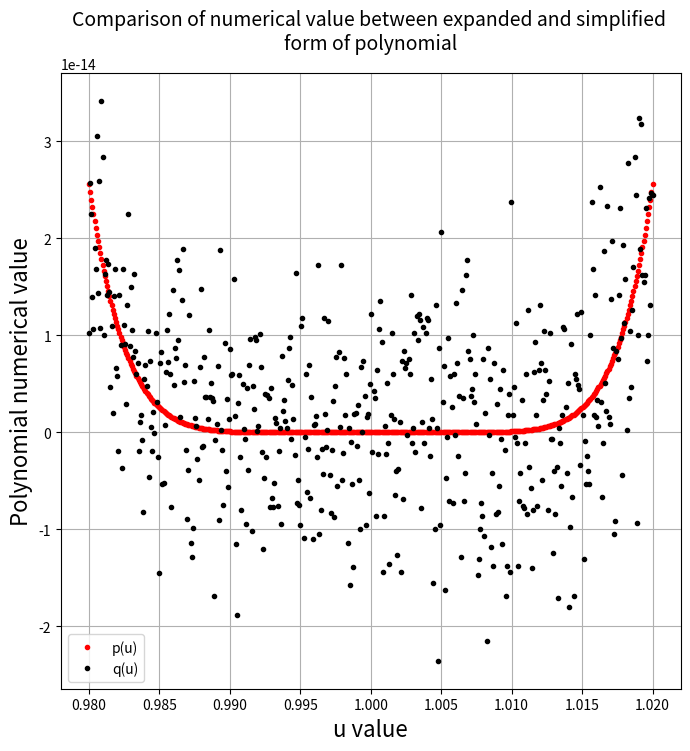
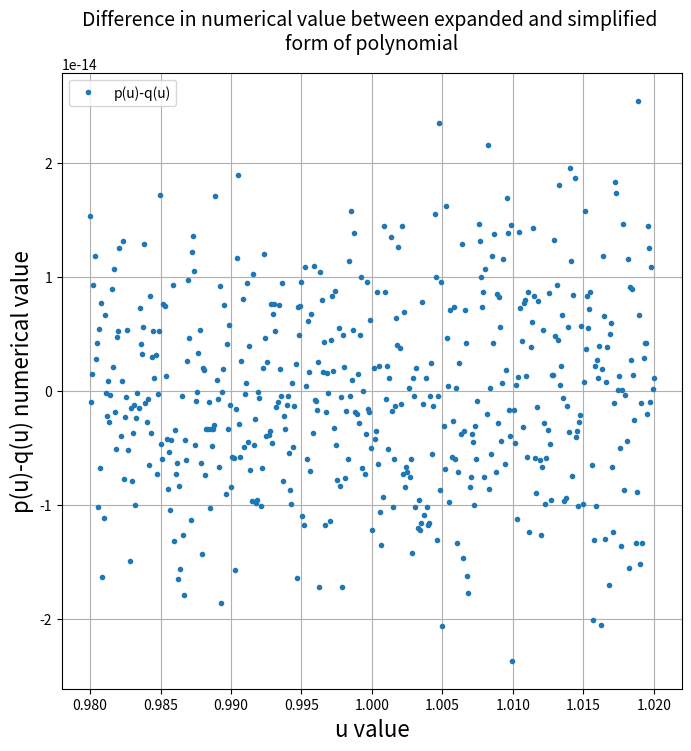
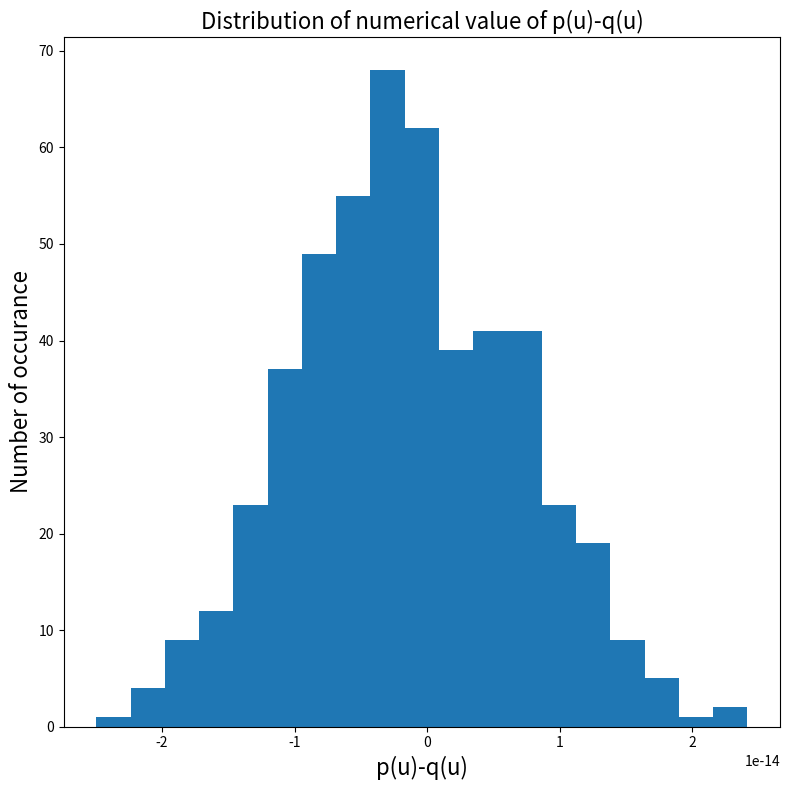
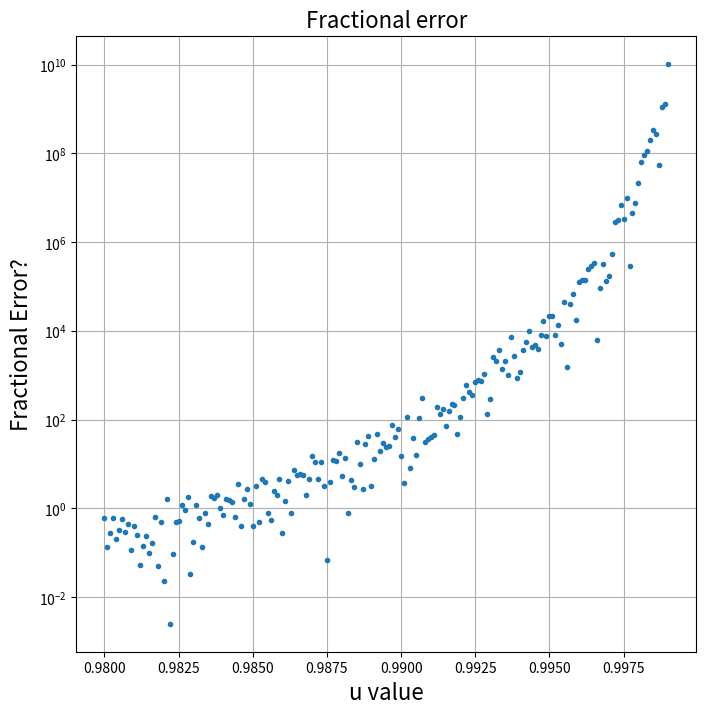

These charts were generated, in order, by the following Python code:
#!/usr/bin/env python3
# -*- coding: utf-8 -*-

import numpy as np
import matplotlib.pyplot as plt

def p(u):
    return (1-u)**8

def q(u):
    return 1 - 8*u + 28*u**2 - 56*u**3 + 70*u**4 - 56*u**5 + 28*u**6 - 8*u**7 + u**8

#%%
################################# Q4a #######################################
N = 500
u_range = np.linspace(0.98, 1.02, N)
p_vals = p(u_range)
q_vals = q(u_range)

plt.figure(figsize=(8,8))
plt.plot(u_range, p_vals, 'r.', label='p(u)')
plt.plot(u_range, q_vals, 'k.', label='q(u)')
plt.xlabel("u value", fontsize=16)
plt.ylabel("Polynomial numerical value", fontsize=16)
plt.title("Comparison of numerical value between expanded and simplified \nform of polynomial", fontsize=14)
plt.grid('on')
plt.legend()

#%%
################################# Q4b #######################################
diff_vals = p_vals - q_vals

plt.figure(figsize=(8,8))
plt.plot(u_range, diff_vals, ".", label='p(u)-q(u)')
plt.xlabel("u value", fontsize=16)
plt.ylabel("p(u)-q(u) numerical value", fontsize=16)
plt.title("Difference in numerical value between expanded and simplified \nform of polynomial", fontsize=14)
plt.grid('on')
plt.legend()

bin_array = np.linspace(min(diff_vals), max(diff_vals), 20)

plt.figure(figsize=(8,8), tight_layout=True)
plt.hist(diff_vals, bin_array, align='left', label='Data')
plt.xlabel("p(u)-q(u)",fontsize=16)
plt.ylabel("Number of occurance",fontsize=16)
plt.title("Distribution of numerical value of p(u)-q(u)",fontsize=16)

std_dev = np.std(diff_vals, ddof=1)

C = 1

term_p = (1-u_range)**8


mean_squared_diff = (sum(diff_vals**2))/N**2
error = C * np.sqrt(N) * np.sqrt(mean_squared_diff)

print(f"Standard deviation of distribution: {std_dev: .3e}")
print(f"Roundoff error estimate: {error: .3e}")

#%%
############################### Q4c #########################################
u_range = np.arange(0.9800, 0.9990, 0.0001)

p_vals = p(u_range)
q_vals = q(u_range)
err = abs(p_vals-q_vals)/abs(p_vals)

plt.figure(figsize=(8,8))
plt.plot(u_range, err, ".")
plt.xlabel("u value",fontsize=16)
plt.ylabel("Fractional Error?",fontsize=16)
plt.title("Fractional error", fontsize=16)
plt.yscale('log')
plt.grid('on')
#diff_vals = p_vals - q_vals
#std_dev = np.std(diff_vals, ddof=1)
#mean_squared_diff = (sum(u_range**2))/N
#error = C * np.sqrt(N) * np.sqrt(mean_squared_diff)
#print(f"Standard deviation of distribution: {std_dev: .3e}")
#print(f"Roundoff error estimate: {error: .3e}")


